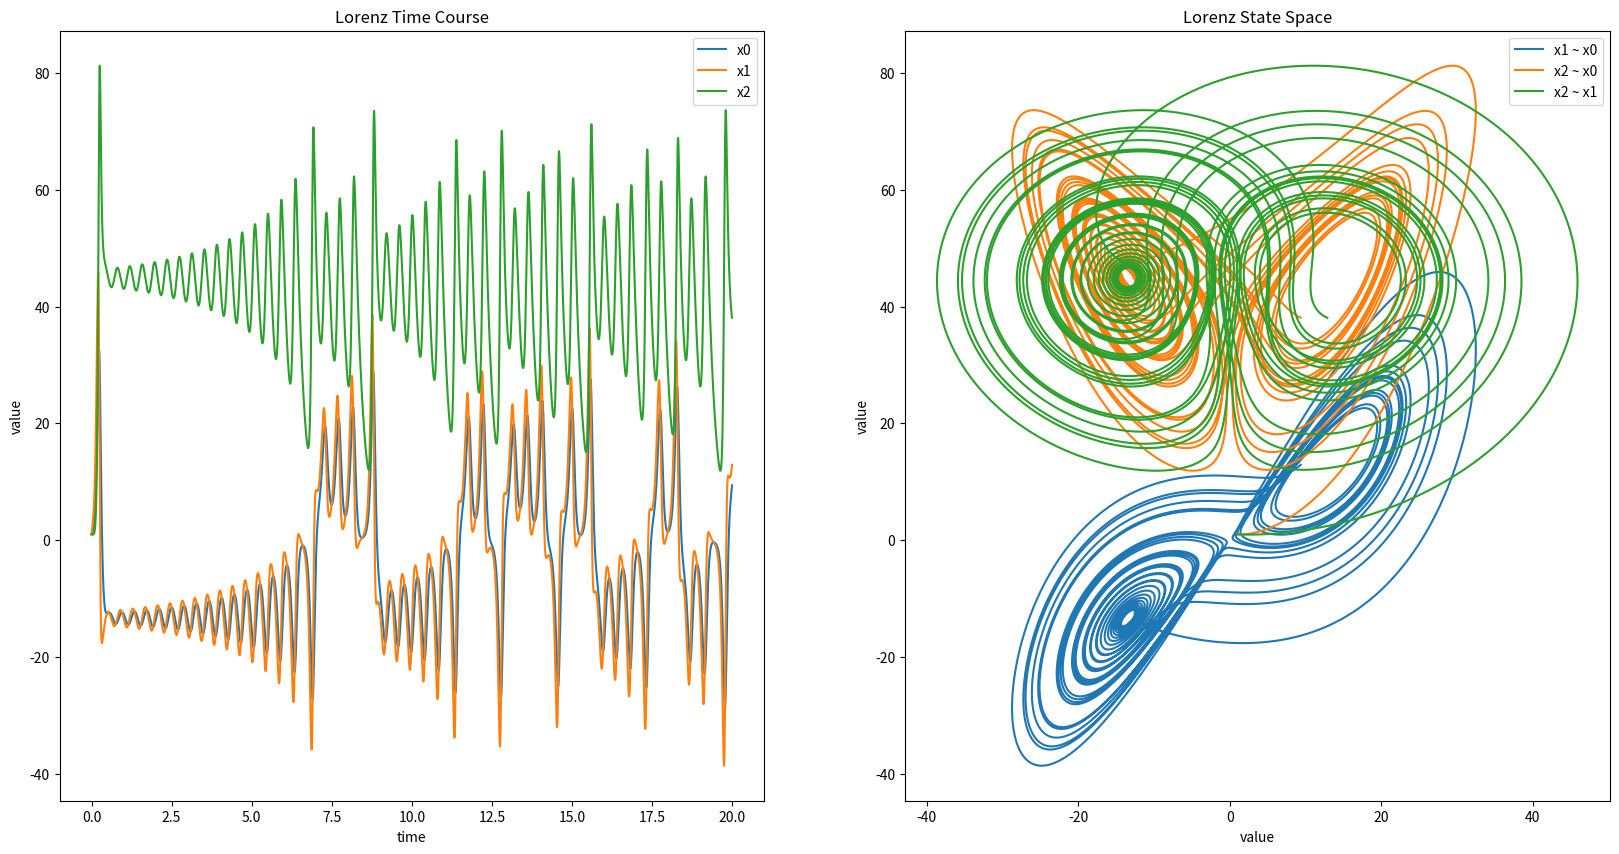

Here is the Python script that generated this plot:
"""
Using Lorenz ODE model to demonstrate virtual environments.
"""

import numpy as np
import pandas as pd
from scipy.integrate import odeint
from matplotlib import pyplot as plt


def lorenz_dxdt(x, t):
    """ Differential equations for Lorenz.

    :param x: state vector
    :param t: time
    :return: ODE system
    """
    r = 45.92
    b = 4.0
    sig = 16.0
    return [
        sig*(x[1] - x[0]),
        -x[0]*x[2] + r*x[0] - x[1],
        x[0]*x[1] - b*x[2],
    ]


def lorenz_plot(s):
    """ Plot the Lorenz attractor.

    :param s: Data Frame with results
    :return:
    """
    # plot results
    fig, (ax1, ax2) = plt.subplots(nrows=1, ncols=2, figsize=(20, 10))
    axes = (ax1, ax2)
    ax1.plot(s.time, s.x0, label="x0")
    ax1.plot(s.time, s.x1, label="x1")
    ax1.plot(s.time, s.x2, label="x2")

    ax2.plot(s.x0, s.x1, label="x1 ~ x0")
    ax2.plot(s.x0, s.x2, label="x2 ~ x0")
    ax2.plot(s.x1, s.x2, label="x2 ~ x1")

    ax1.set_title("Lorenz Time Course")
    ax1.set_xlabel("time")
    ax2.set_title("Lorenz State Space")
    ax2.set_xlabel("value")

    for ax in axes:
        ax.legend()
        ax.set_ylabel("value")

    plt.show()

    return fig


if __name__ == "__main__":

    # simulate
    time = np.arange(0, 20, 0.001)
    x0 = [1, 1, 1]
    xids = ['x0', 'x1', 'x2']
    X = odeint(lorenz_dxdt, x0, time)

    # create data frame
    s = pd.DataFrame(X, columns=xids)
    s['time'] = time
    print(s.head())

    # plot attractor
    lorenz_plot(s)
